The GitHub repository Gyerzix/medai contains a labelled image folder "normalized_fracture_dataset" with 2 categories: fracture, normal. Examples follow, each with its label.

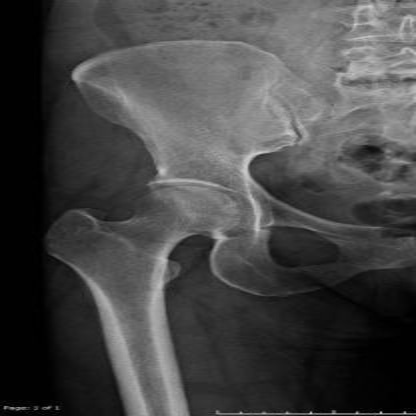
Label: normal

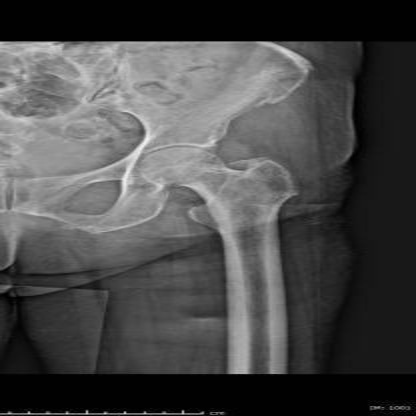
Label: normal

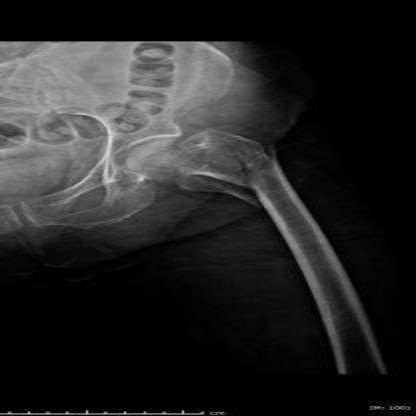
Label: fracture

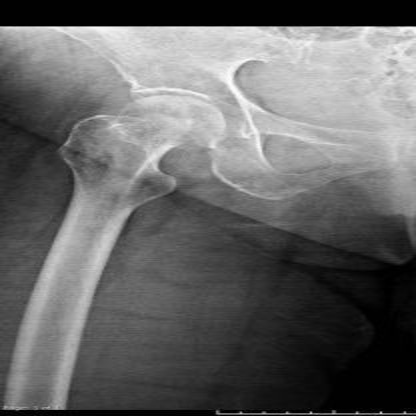
Label: normal

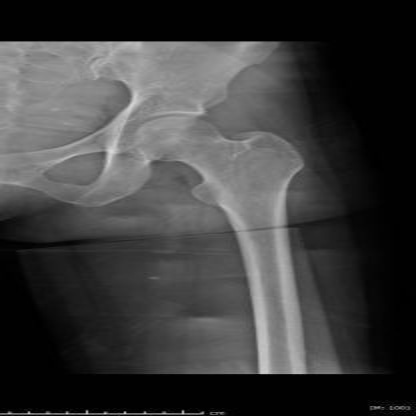
Label: normal

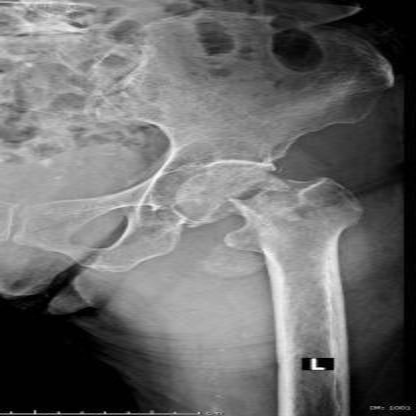
Label: fracture
